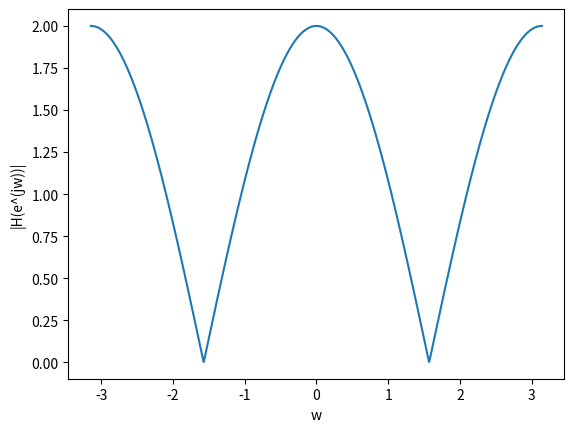

Write the Python code that produced this figure.
# -*- coding: utf-8 -*-
"""gateassignment1.ipynb

Automatically generated by Colaboratory.

Original file is located at
    https://colab.research.google.com/drive/1iK2Xn7FTN1y4T_dL2KSOdxv-n69wWhpI
"""

import numpy as np
from scipy import signal
import matplotlib.pyplot as plt

def h(n):
  t=0
  if(n==0):
      t=1
  elif(n==1):
      t=0
  elif(n==2):
      t=1
  else:
      t=0
  return t

def H(z):
    num = h(0)*(z**2) + h(1)*(z) + h(2)
    denom = z**2 
    return num/denom

w_range = np.linspace( -1*np.pi, 1*np.pi, 1000)
plt.plot(w_range, np.abs(H(np.exp(1j*w_range))))
plt.ylabel('|H(e^(jw))|')
plt.xlabel('w')